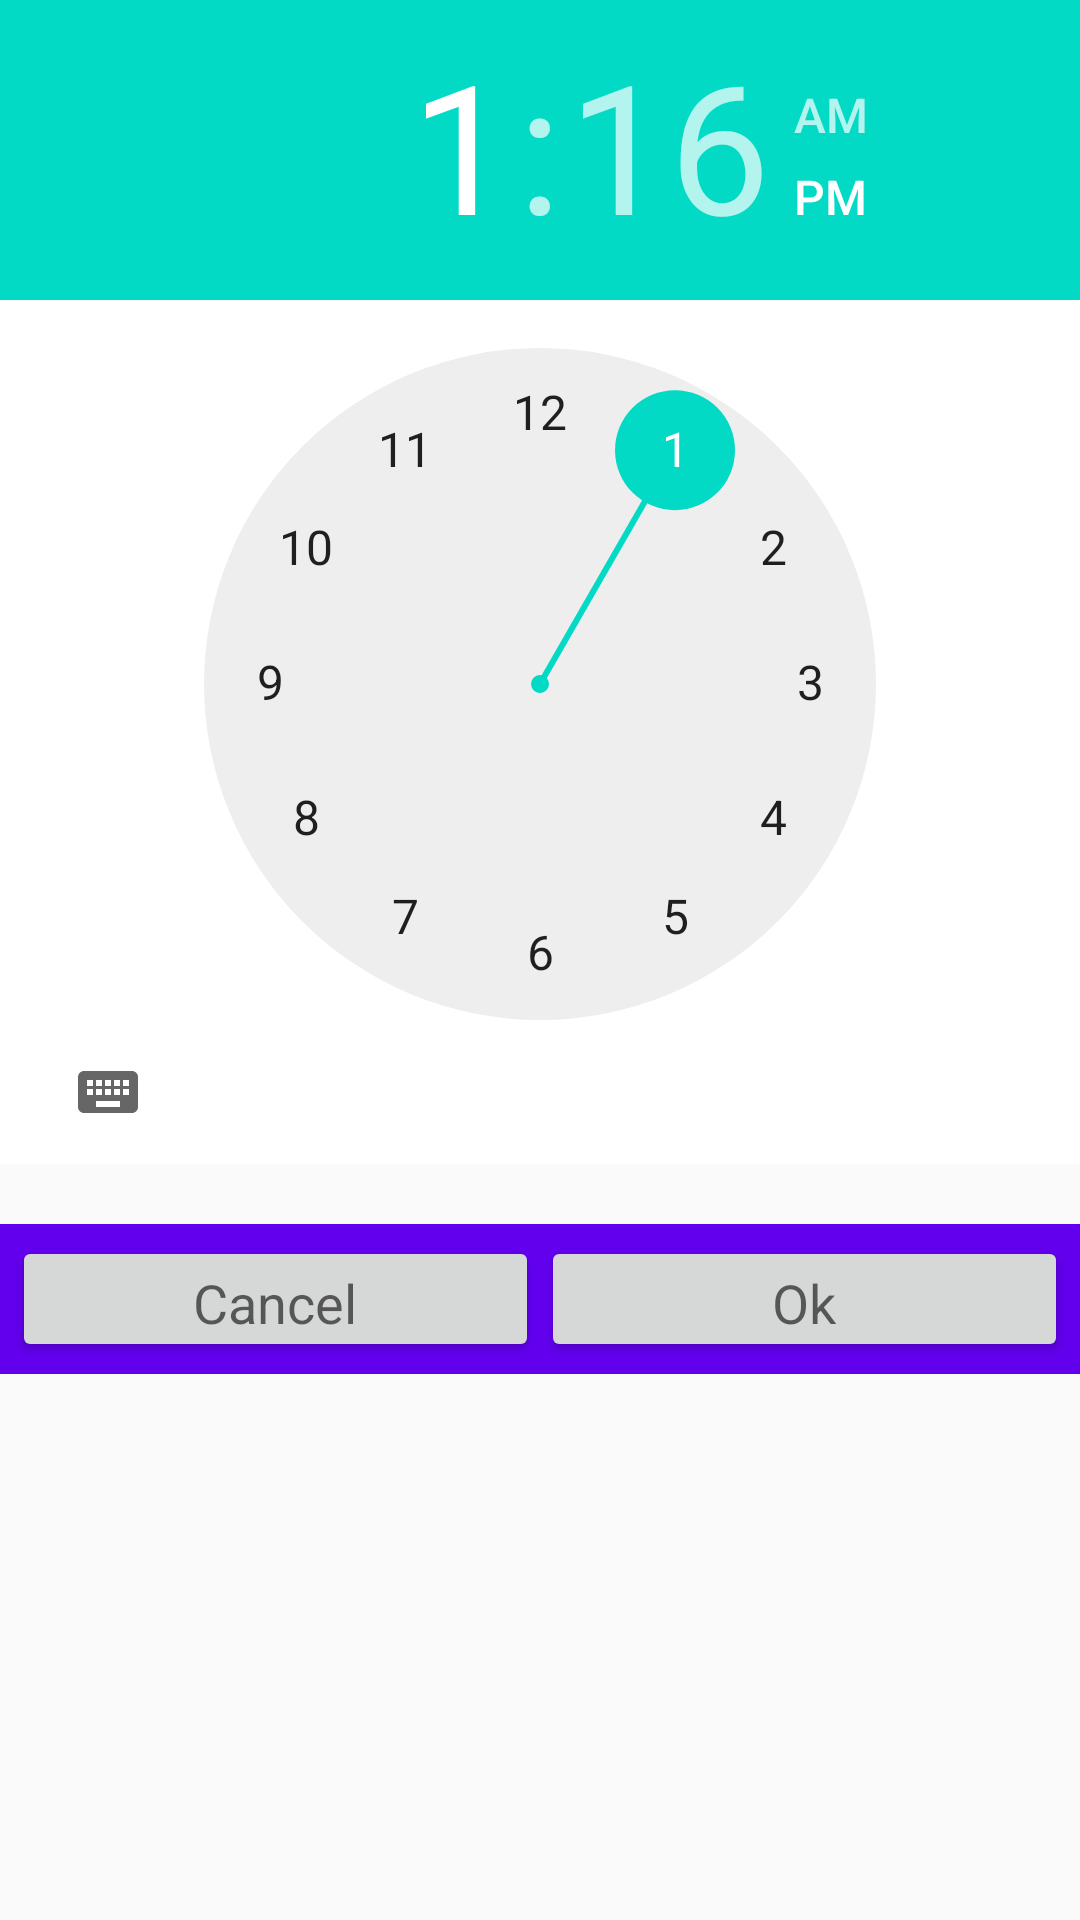

Write the Android layout XML for this screen, with the resource values it uses.
<!-- AndroidManifest.xml: application theme AppTheme -->
<!-- res/layout/time_picker_alarm.xml -->
<?xml version="1.0" encoding="utf-8"?>
<LinearLayout xmlns:android="http://schemas.android.com/apk/res/android"
    android:orientation="vertical"
    android:layout_width="match_parent"
    android:layout_height="wrap_content">

    <TimePicker
        android:layout_width="match_parent"
        android:layout_height="wrap_content"
        android:id="@+id/alarm_timePicker"
        android:background="@color/white"/>

    <RelativeLayout
        android:layout_width="match_parent"
        android:layout_height="50dp"
        android:layout_alignParentBottom="true"
        android:background="@color/colorPrimary"
        android:padding="4dp"
        android:layout_marginTop="20dp">

        <Space
            android:layout_width="0.8dp"
            android:layout_height="wrap_content"
            android:layout_centerInParent="true"
            android:id="@+id/space"/>

        <Button
            android:layout_width="match_parent"
            android:layout_height="wrap_content"
            android:layout_alignParentEnd="true"
            android:id="@+id/save_button"
            android:layout_toRightOf="@id/space"
            android:text="Ok"
            android:textAppearance="@style/Base.TextAppearance.AppCompat.Medium"/>

        <Button
            android:layout_width="match_parent"
            android:layout_height="wrap_content"
            android:id="@+id/cancel_button"
            android:layout_toLeftOf="@id/space"
            android:text="Cancel"
            android:textAppearance="@style/Base.TextAppearance.AppCompat.Medium"/>

    </RelativeLayout>
</LinearLayout>
<!-- resources referenced by this layout -->
<resources>
  <style name="AppTheme" parent="Theme.AppCompat.Light.DarkActionBar">
          
          <item name="colorPrimary">@color/colorPrimary</item>
          <item name="colorPrimaryDark">@color/colorPrimaryDark</item>
          <item name="colorAccent">@color/colorAccent</item>
      </style>
  <!-- not gathered from this repository: default colours our renderer supplied (Android Studio template values) -->
  <color name="white">#FFFFFFFF</color>
  <color name="colorPrimary">#FF6200EE</color>
  <color name="colorPrimaryDark">#FF3700B3</color>
  <color name="colorAccent">#FF03DAC5</color>
</resources>
